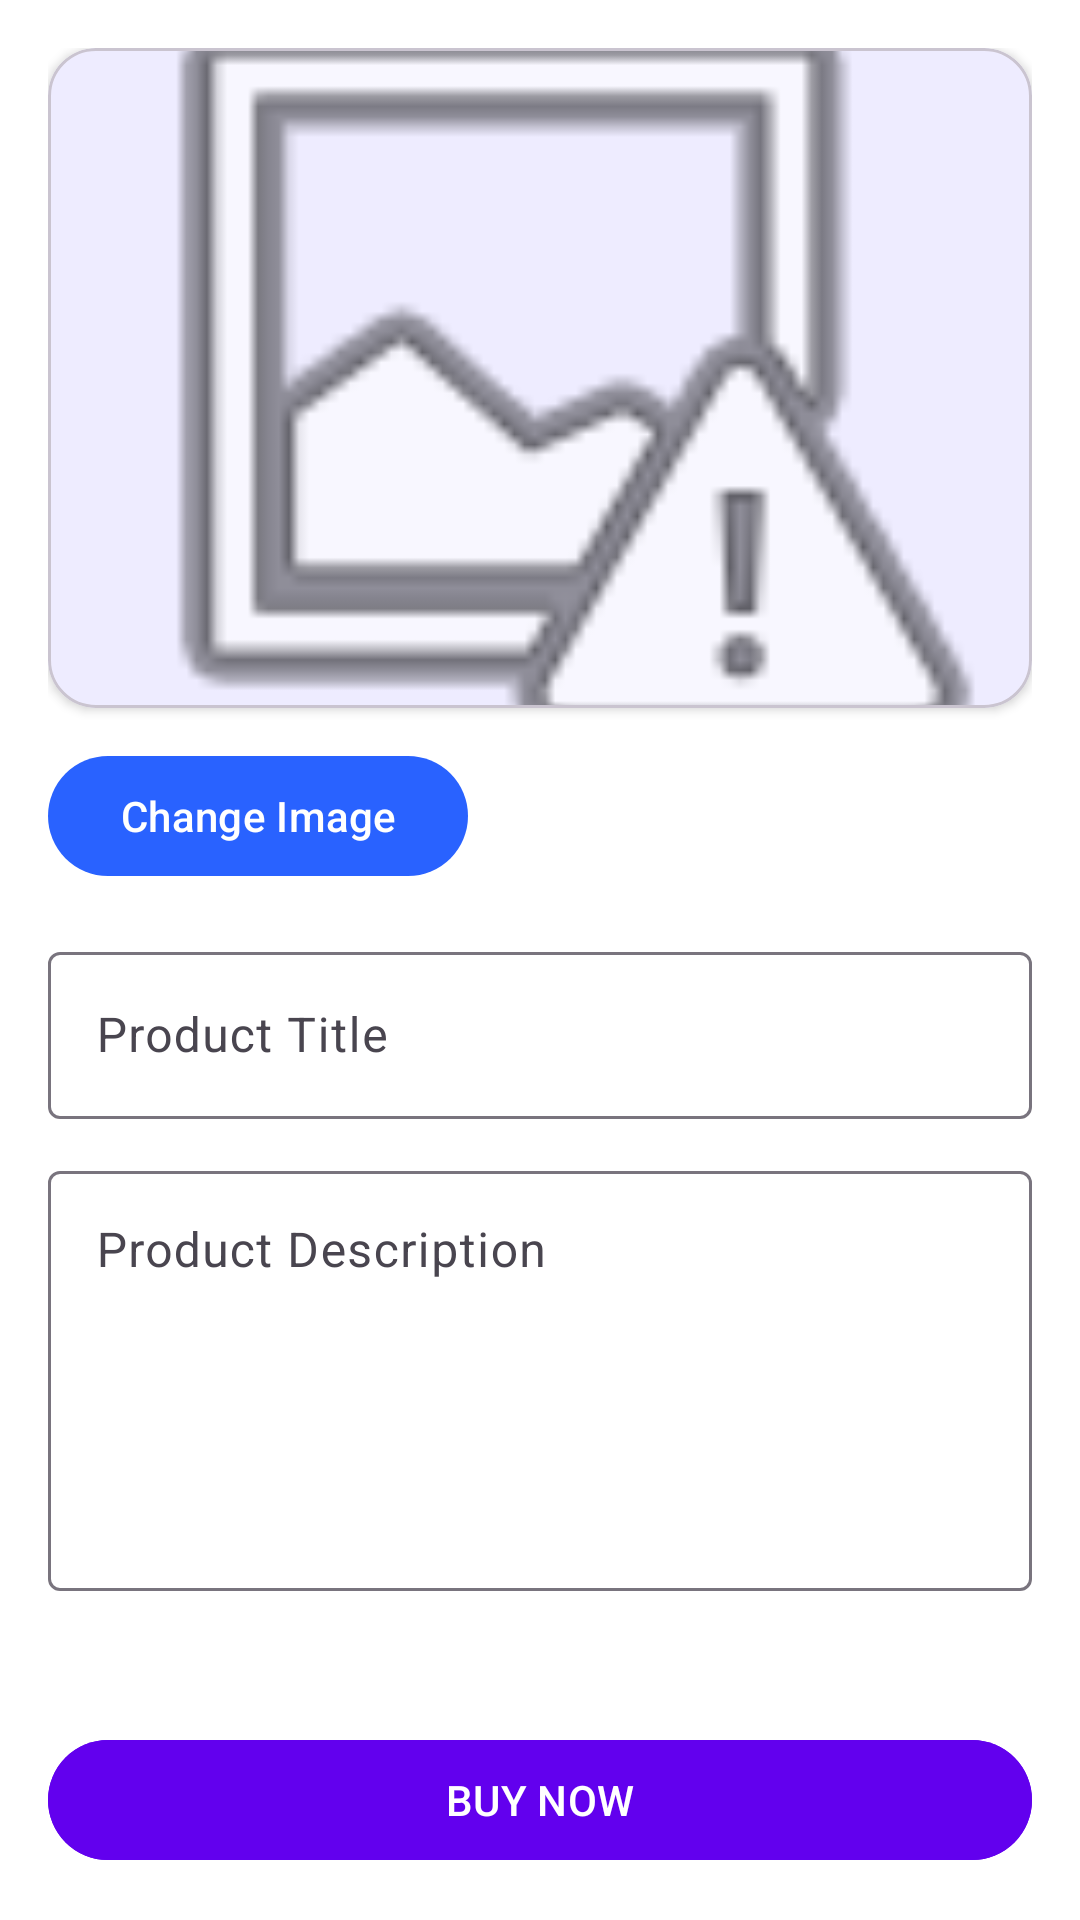

Here is an Android app screen rendered from its layout file. Give the layout XML and the strings, colors and styles it references.
<!-- AndroidManifest.xml: application theme Theme.FocTestApp -->
<!-- res/layout/fragment_product.xml -->
<?xml version="1.0" encoding="utf-8"?>
<androidx.coordinatorlayout.widget.CoordinatorLayout xmlns:android="http://schemas.android.com/apk/res/android"
    xmlns:app="http://schemas.android.com/apk/res-auto"
    android:layout_width="match_parent"
    android:layout_height="match_parent"
    android:background="#ffff">

    
    <ScrollView
        android:layout_width="match_parent"
        android:layout_height="match_parent"
        android:layout_above="@id/btnBuyNow"
        android:padding="16dp">

        <LinearLayout
            android:layout_width="match_parent"
            android:layout_height="wrap_content"
            android:orientation="vertical">

            
            <com.google.android.material.card.MaterialCardView
                android:layout_width="match_parent"
                android:layout_height="wrap_content"
                app:cardCornerRadius="16dp"
                app:cardElevation="2dp">

                <ImageView
                    android:id="@+id/ivProduct"
                    android:layout_width="match_parent"
                    android:layout_height="220dp"
                    android:scaleType="centerCrop"
                    android:src="@android:drawable/ic_menu_report_image"
                    android:contentDescription="Product image" />
            </com.google.android.material.card.MaterialCardView>

            <com.google.android.material.button.MaterialButton
                android:id="@+id/btnChangeImage"
                android:layout_width="wrap_content"
                android:layout_height="wrap_content"
                android:layout_marginTop="12dp"
                android:text="Change Image" />

            
            <com.google.android.material.textfield.TextInputLayout
                android:layout_width="match_parent"
                android:layout_height="wrap_content"
                android:layout_marginTop="16dp"
                android:hint="Product Title">

                <com.google.android.material.textfield.TextInputEditText
                    android:id="@+id/etTitle"
                    android:layout_width="match_parent"
                    android:layout_height="wrap_content"
                    android:maxLines="1" />
            </com.google.android.material.textfield.TextInputLayout>

            
            <com.google.android.material.textfield.TextInputLayout
                android:layout_width="match_parent"
                android:layout_height="wrap_content"
                android:layout_marginTop="12dp"
                android:hint="Product Description">

                <com.google.android.material.textfield.TextInputEditText
                    android:id="@+id/etDescription"
                    android:layout_width="match_parent"
                    android:layout_height="140dp"
                    android:gravity="top|start"
                    android:inputType="textMultiLine"
                    android:overScrollMode="always" />
            </com.google.android.material.textfield.TextInputLayout>

        </LinearLayout>
    </ScrollView>

    
    <com.google.android.material.button.MaterialButton
        android:id="@+id/btnBuyNow"
        android:layout_width="match_parent"
        android:layout_height="wrap_content"
        android:layout_gravity="bottom"
        android:layout_margin="16dp"
        android:text="Buy Now"
        android:backgroundTint="@color/purple_500"
        android:textColor="@android:color/white"
        android:textAllCaps="true" />

</androidx.coordinatorlayout.widget.CoordinatorLayout>
<!-- resources referenced by this layout -->
<resources>
  <color name="purple_500">#FF6200EE</color>
  <style name="Theme.FocTestApp" parent="Theme.Material3.Light.NoActionBar">
          
          <item name="colorPrimary">#2962FF</item>
          <item name="colorPrimaryContainer">#DDE3FF</item>
          <item name="colorOnPrimary">#FFFFFF</item>
      </style>
</resources>
